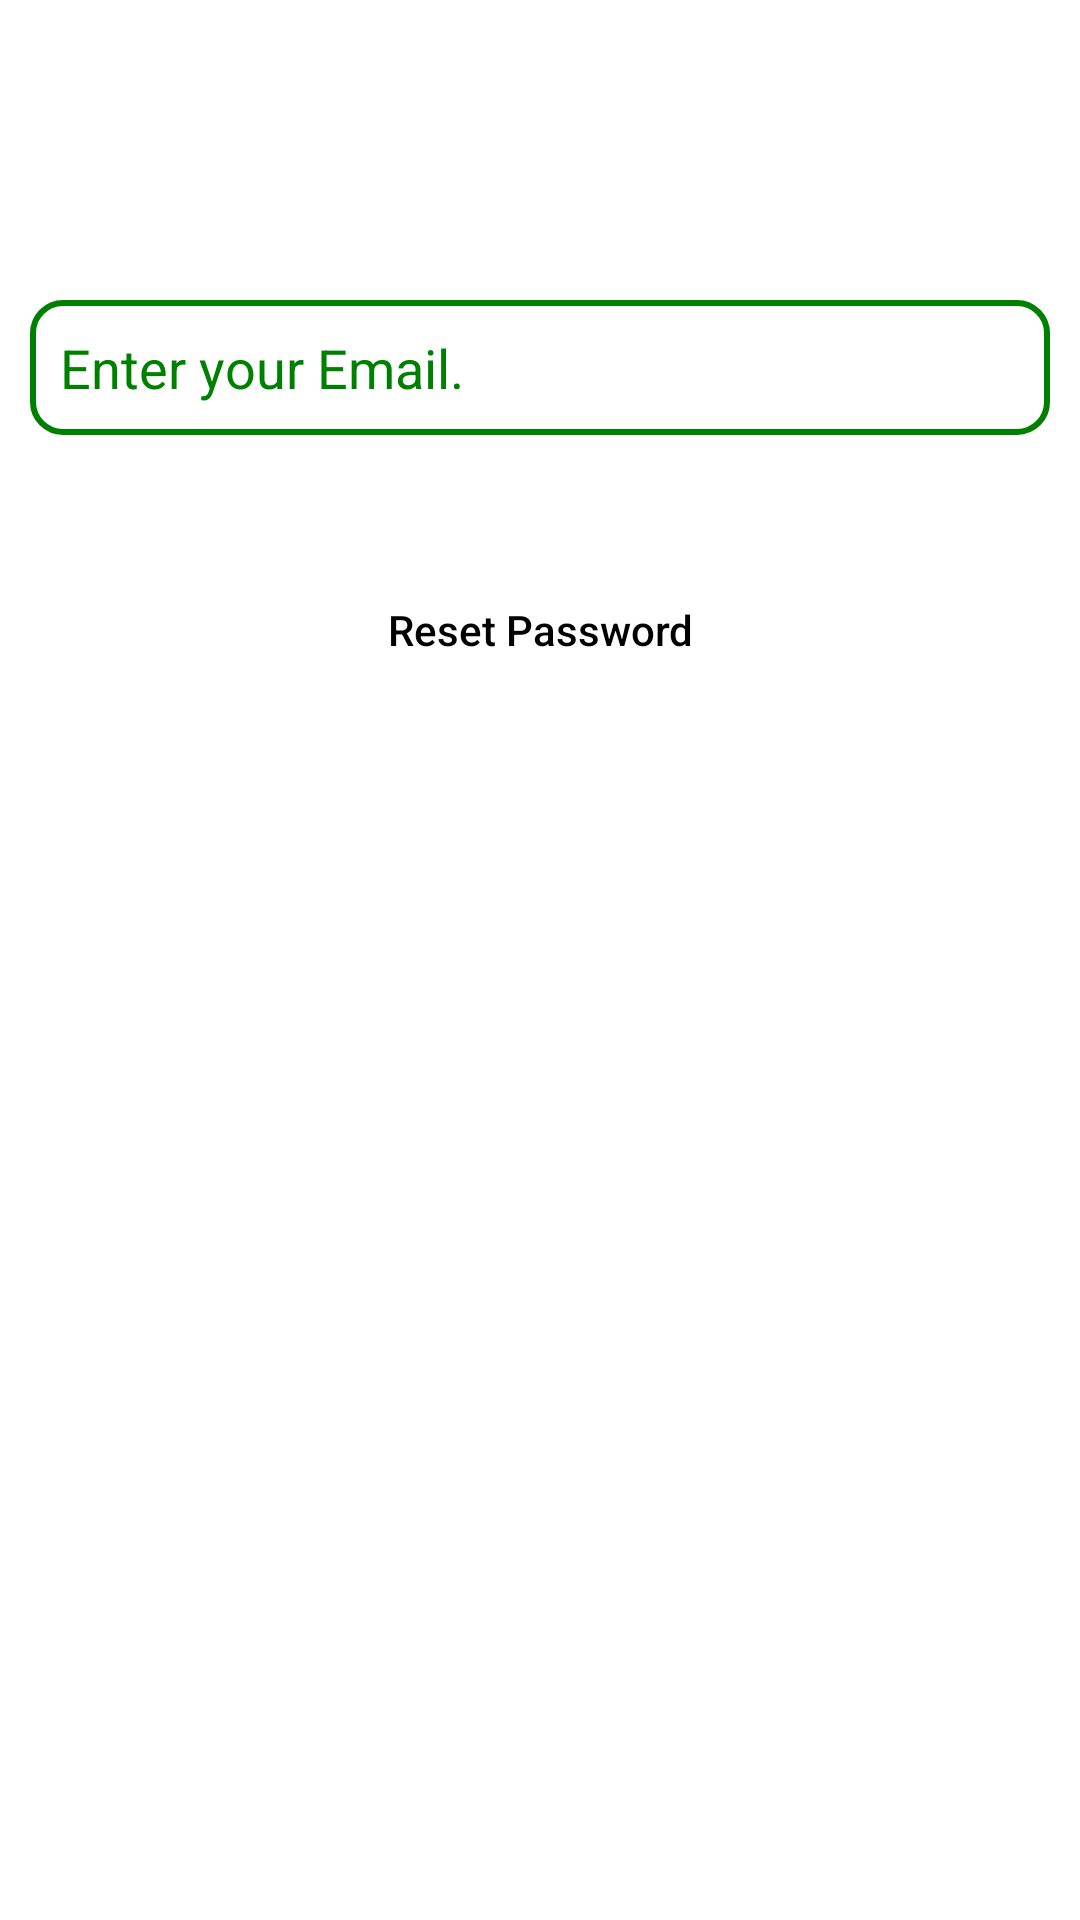

This screen was rendered from an Android layout file. Write that file and the resources it references.
<!-- AndroidManifest.xml: application theme Theme.PatientPostdischarge -->
<!-- res/layout/activity_forgot_password.xml -->
<?xml version="1.0" encoding="utf-8"?>
<RelativeLayout xmlns:android="http://schemas.android.com/apk/res/android"
    xmlns:app="http://schemas.android.com/apk/res-auto"
    xmlns:tools="http://schemas.android.com/tools"
    android:layout_width="match_parent"
    android:layout_height="match_parent"
    android:background="@color/white"
    tools:context=".common.ForgotPassword">

        <ProgressBar
            android:id="@+id/progressBar7"
            android:layout_width="wrap_content"
            android:layout_height="wrap_content"
            android:layout_centerHorizontal="true"
            android:layout_marginTop="50dp"
            android:visibility="gone" />

        <LinearLayout
            android:layout_width="match_parent"
            android:layout_height="match_parent"
            android:orientation="vertical">

            <EditText
                android:id="@+id/edittext17"
                android:layout_width="match_parent"
                android:layout_height="45dp"
                android:layout_marginHorizontal="10dp"
                android:paddingHorizontal="10dp"
                android:layout_marginTop="100dp"
                android:background="@drawable/edit_text"
                android:hint="Enter your Email."
                android:inputType="textEmailAddress"
                android:textColor="@color/black"
                android:textColorHint="@color/primary" />

            <Button
                android:id="@+id/button9"
                android:layout_width="match_parent"
                android:layout_height="40dp"
                android:layout_marginHorizontal="20dp"
                android:layout_marginTop="45dp"
                android:background="@drawable/button"
                android:text="Reset Password"
                android:textAllCaps="false"
                android:textColor="@color/black"
                app:backgroundTint="@null" />
        </LinearLayout>

</RelativeLayout>
<!-- resources referenced by this layout -->
<resources>
  <color name="black">#FF000000</color>
  <color name="primary">#FF008000</color>
  <color name="white">#FFFFFFFF</color>
  <!-- drawable edit_text (drawable) -->
  <?xml version="1.0" encoding="utf-8"?>
  <shape xmlns:android="http://schemas.android.com/apk/res/android">
      <stroke
          android:width="2sp"
          android:color="@color/primary" />
      <corners android:radius="10dp" />
  
  </shape>
  <style name="Theme.PatientPostdischarge" parent="Base.Theme.PatientPostdischarge" />
  <style name="Base.Theme.PatientPostdischarge" parent="Theme.Material3.DayNight.NoActionBar">
          
          
          <item name="colorPrimary">@color/primary</item>
          <item name="android:navigationBarColor">@color/primary</item>
      </style>
</resources>
